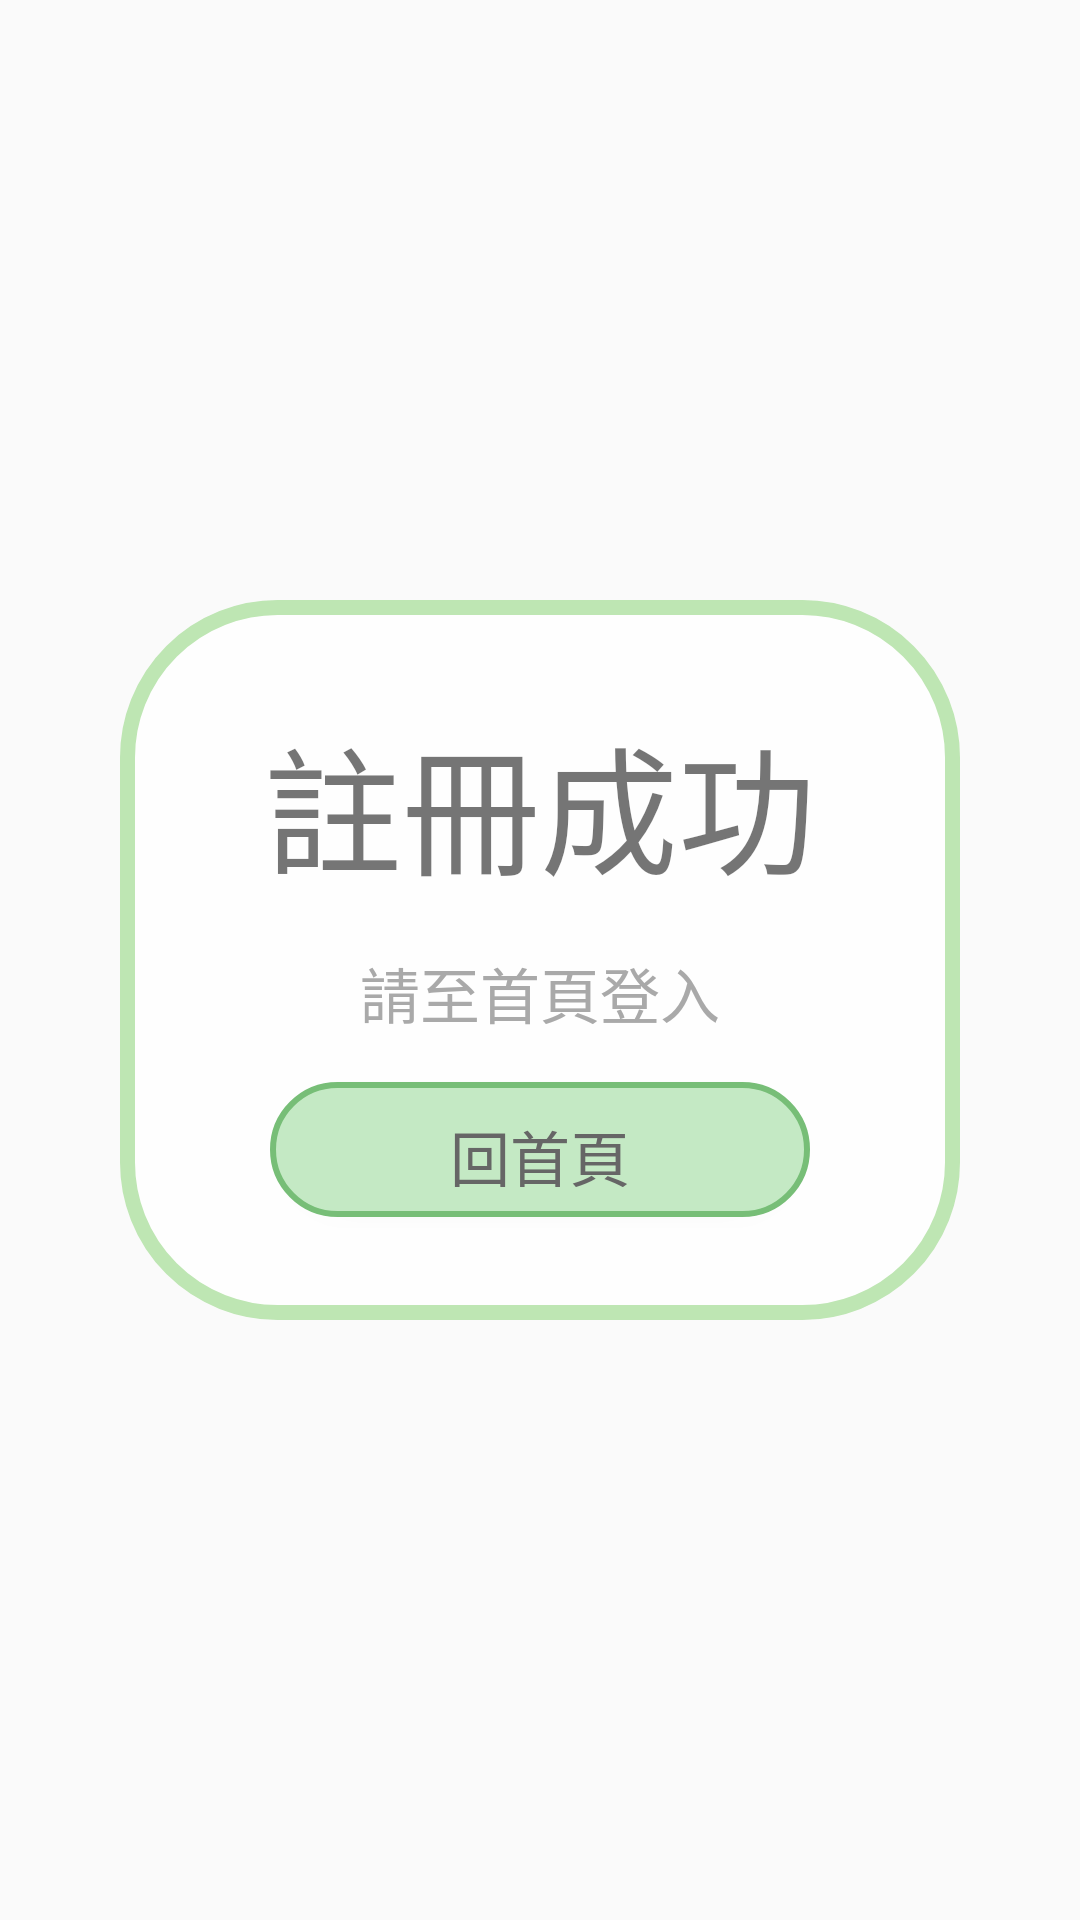

Android layout source for this screen:
<!-- AndroidManifest.xml: application theme AppTheme -->
<!-- res/layout/activity_main_sign_up_success.xml -->
<?xml version="1.0" encoding="utf-8"?>
<LinearLayout xmlns:android="http://schemas.android.com/apk/res/android"
    xmlns:app="http://schemas.android.com/apk/res-auto"
    xmlns:tools="http://schemas.android.com/tools"
    android:layout_width="match_parent"
    android:layout_height="match_parent"
    android:background="@drawable/telegram_wallpapers"
    android:gravity="center"
    android:orientation="vertical"
    tools:context=".MainActivity_signUpSuccess">

        <LinearLayout
            android:layout_width="280dp"
            android:layout_height="240dp"
            android:background="@drawable/background_rec"
            android:gravity="center"
            android:orientation="vertical">

                <TextView
                    android:layout_width="wrap_content"
                    android:layout_height="wrap_content"
                    android:layout_margin="15dp"
                    android:text="註冊成功"
                    android:textSize="46dp" />

                <TextView
                    android:layout_width="wrap_content"
                    android:layout_height="wrap_content"
                    android:text="請至首頁登入"
                    android:textColor="@color/Darkgray"
                    android:textSize="20dp" />

                <Button
                    android:id="@+id/btnToIndex"
                    android:layout_width="180dp"
                    android:layout_height="45dp"
                    android:layout_margin="15dp"
                    android:background="@drawable/btn_radius_green"
                    android:text="回首頁"
                    android:textColor="#666666"
                    android:textSize="20dp" />
        </LinearLayout>
</LinearLayout>
<!-- resources referenced by this layout -->
<resources>
  <color name="Darkgray">#A9A9A9</color>
  <!-- drawable background_rec (drawable) -->
  <?xml version="1.0" encoding="utf-8"?>
  <shape xmlns:android="http://schemas.android.com/apk/res/android" >
  
      <solid android:color="#D0FFFFFF" />
  
      <corners android:radius="50.0dp" />
  
      <stroke
          android:width="5dp"
          android:color="#bee6b3" />
  
      <padding
          android:bottom="10dp"
          android:left="10dp"
          android:right="10dp"
          android:top="10dp" />
  </shape>
  <!-- drawable btn_radius_green (drawable) -->
  <?xml version="1.0" encoding="utf-8"?>
  <shape xmlns:android="http://schemas.android.com/apk/res/android" >
  
      <solid android:color="#C4E9C4" />
  
      <corners android:radius="50.0dp" />
  
      <stroke
          android:width="2dp"
          android:color="#77BE77" />
  
      <padding
          android:bottom="10dp"
          android:left="10dp"
          android:right="10dp"
          android:top="10dp" />
  </shape>
  <style name="AppTheme" parent="Theme.AppCompat.Light.DarkActionBar">
          
          <item name="colorPrimary">#184C77</item>
          <item name="colorPrimaryDark">@color/Black</item>
          <item name="colorAccent">@color/LightSteel</item>
      </style>
  <color name="Black">#000000</color>
  <color name="LightSteel">#6F9CC2</color>
</resources>
